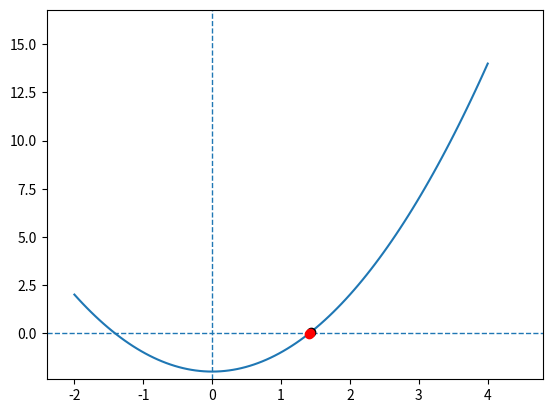

The matplotlib source for this figure:
import numpy as np
import matplotlib.pyplot as plt
import matplotlib.animation as animation

''' f(x) = x^2 - 2 を定義する'''
'''f(x) = 0 の解は x = √2, -√2 となる '''
def func(x):
    return x**2 - 2.0

fig = plt.figure()

'''√2は1.4くらいということはわかっているので, 0~2とあたりをつける'''
a_int = 1.40625
b_int = 1.4375


x = np.linspace(-2,4,100)

def make_ini(x):
    plt.hlines(0.0, np.min(x)*1.2, np.max(x)*1.2, linestyles='dashed', lw=1)
    plt.vlines(0.0, np.min(func(x))*1.2, np.max(func(x)*1.2), linestyles='dashed', lw=1)
    plt.xlim(np.min(x)*1.2, np.max(x)*1.2)
    plt.ylim(np.min(func(x))*1.2, np.max(func(x))*1.2)
    plt.plot(x, func(x))

a = a_int
b = b_int

plt.cla()
make_ini(x)
plt.plot(a, func(a),"o", color='red')
plt.plot(b, func(b),"o", color='red')
plt.savefig('imag_19.png')

plt.cla()
make_ini(x)
c = (a + b)/2.
plt.plot(a, func(a),"o", color='red')
plt.plot(b, func(b),"o", color='red')
plt.plot(c, func(c), "o", color='green')
plt.savefig('imag_20.png')

plt.cla()
if func(c) * func(a) >= 0.:
    make_ini(x)
    plt.plot(a, func(a), "o", color='black')
    plt.plot(b, func(b), "o", color='red')
    plt.plot(c, func(c), "o", color='red')
    a = c

else:
    make_ini(x)
    plt.plot(a, func(a), "o", color='red')
    plt.plot(b, func(b), "o", color='black')
    plt.plot(c, func(c), "o", color='red')
    b = c
plt.savefig('imag_21.png')

print(a, b)
    




